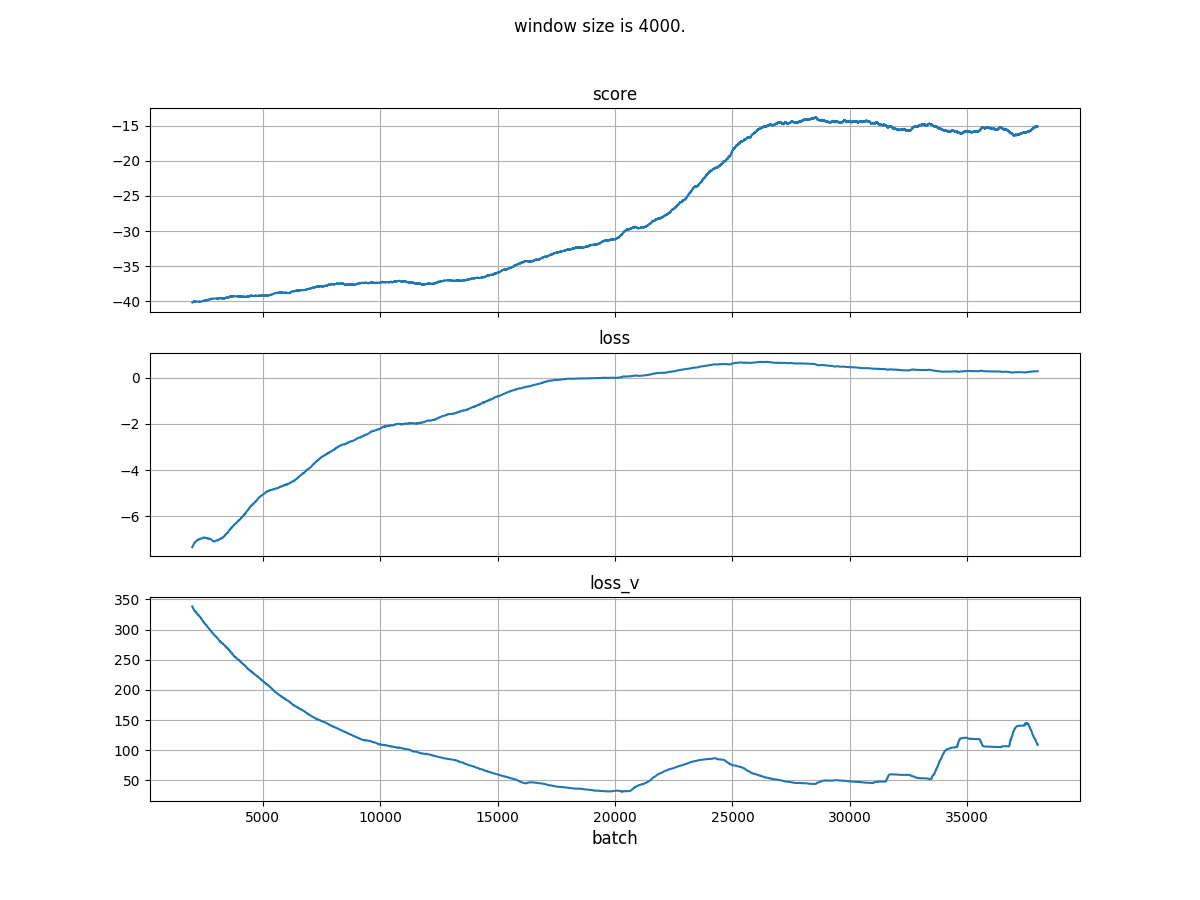

The table this chart was drawn from, first rows:
batch, score, loss, loss_v
1, -50, -15.01, 602.8
2, -50, -13.9, 589.3
3, -50, -14.96, 604.8
4, -48, -13.33, 604.4
5, -50, -15.16, 604.7
6, -50, -15.95, 581.1
7, -50, -13.77, 601.1
8, -14, -9.031, 226
9, -32, -10.95, 340.5
10, -50, -14.47, 581.3
11, -50, -14.42, 592.5
12, -32, -10.71, 339.9
13, -50, -13.68, 588.8
14, -50, -14.36, 607.9
15, -50, -11.36, 599
16, -36, -10.86, 339.7
17, -40, -9.757, 316.9
18, -30, -12.21, 380
19, -50, -13.06, 586.6
20, -28, -10.97, 430.2
21, -50, -14.99, 612.3
22, -50, -14.73, 598.1
23, -50, -14.02, 597.2
24, -42, -13.15, 581
25, -50, -12.7, 605.4
26, -10, -8.866, 267.2
27, -50, -15.24, 590.7
28, -50, -13.24, 606.7
29, -50, -13.76, 614.6
30, -34, -11.24, 499.8
31, -28, -10.01, 252.5
32, -50, -11.26, 597.1
33, -50, -13.5, 581.2
34, -50, -13.85, 582.6
35, -30, -10.29, 334.3
36, -50, -14.03, 585.4
37, -50, -15.55, 595.9
38, -50, -15.12, 571.8
39, -50, -14.63, 595.6
40, -50, -14.49, 603.2
41, -50, -14.77, 582.9
42, -50, -14.15, 593.8
43, -50, -13.47, 588
44, -50, -13.57, 583.8
45, -50, -13.73, 581.1
46, -50, -15.26, 570.9
47, -50, -14.2, 580
48, -50, -14.95, 582.8
49, -50, -14.7, 588
50, -24, -7.273, 143.6
51, -50, -14.04, 576.4
52, -50, -13.84, 579.5
53, -50, -14.6, 583.9
54, -50, -14.27, 592.1
55, -42, -14.21, 575.6
56, -24, -6.993, 125.7
57, -50, -15.9, 606.8
58, -50, -14.92, 578.3
59, -50, -14.84, 578.1
60, -50, -13.46, 579.1
... 39,940 more rows
